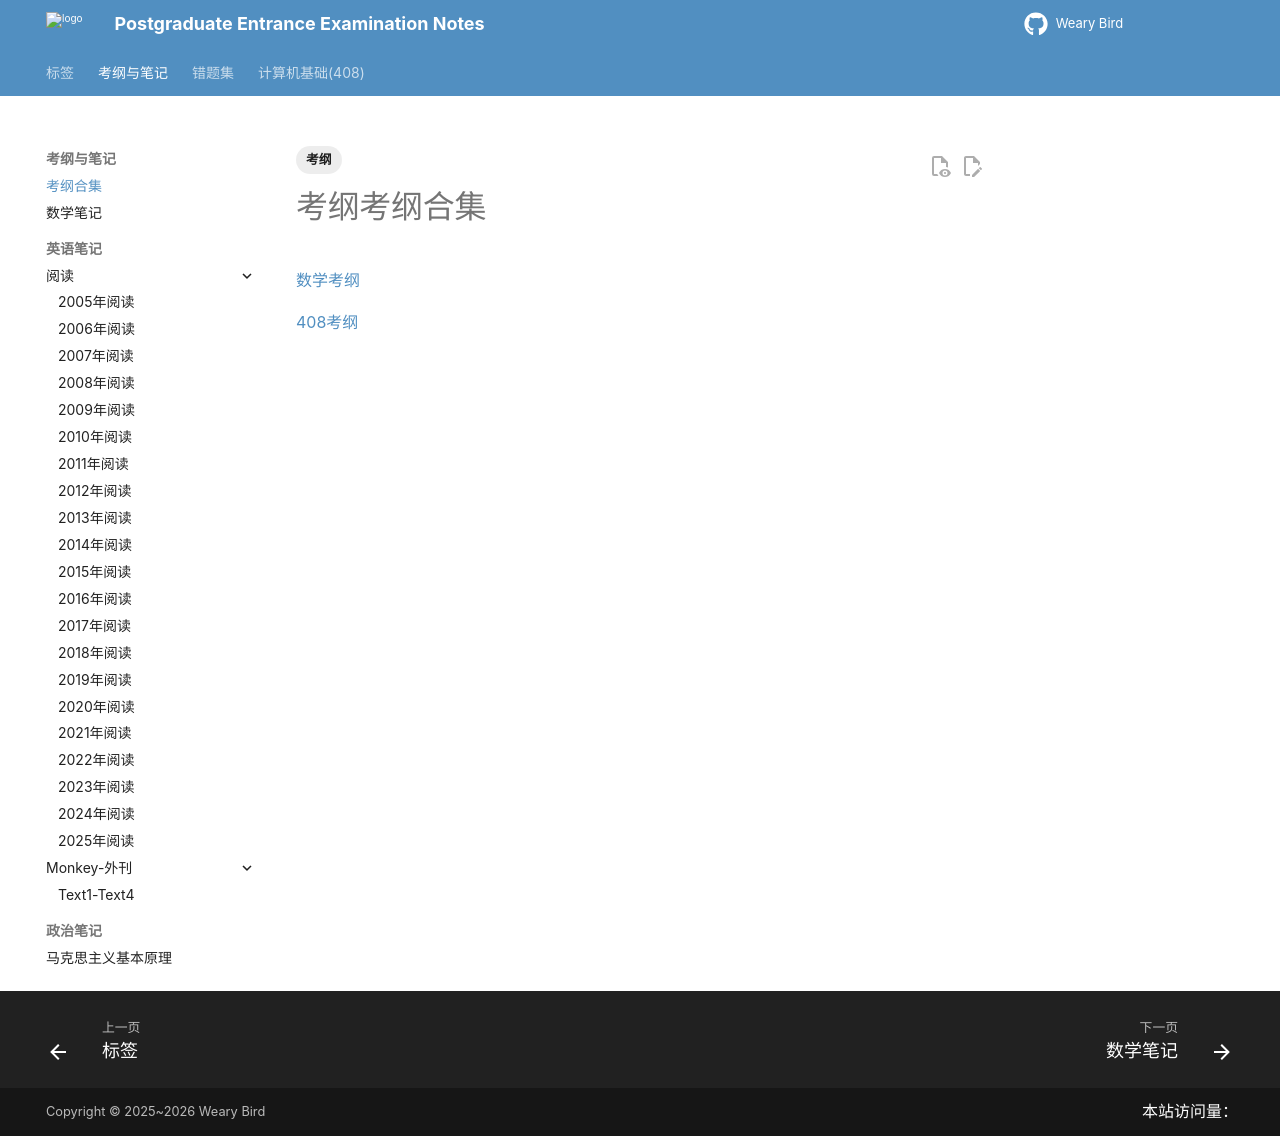

repository: juanniaoxx/kaoyan-notes · page: 考纲/考纲/index.html · generator: mkdocs

---
tags: [考纲]
---

# 考纲考纲合集

[数学考纲](./数学考纲/数学一考纲.pdf) 

[408考纲](./计算机基础考纲/计算机基础考纲.pdf) 
